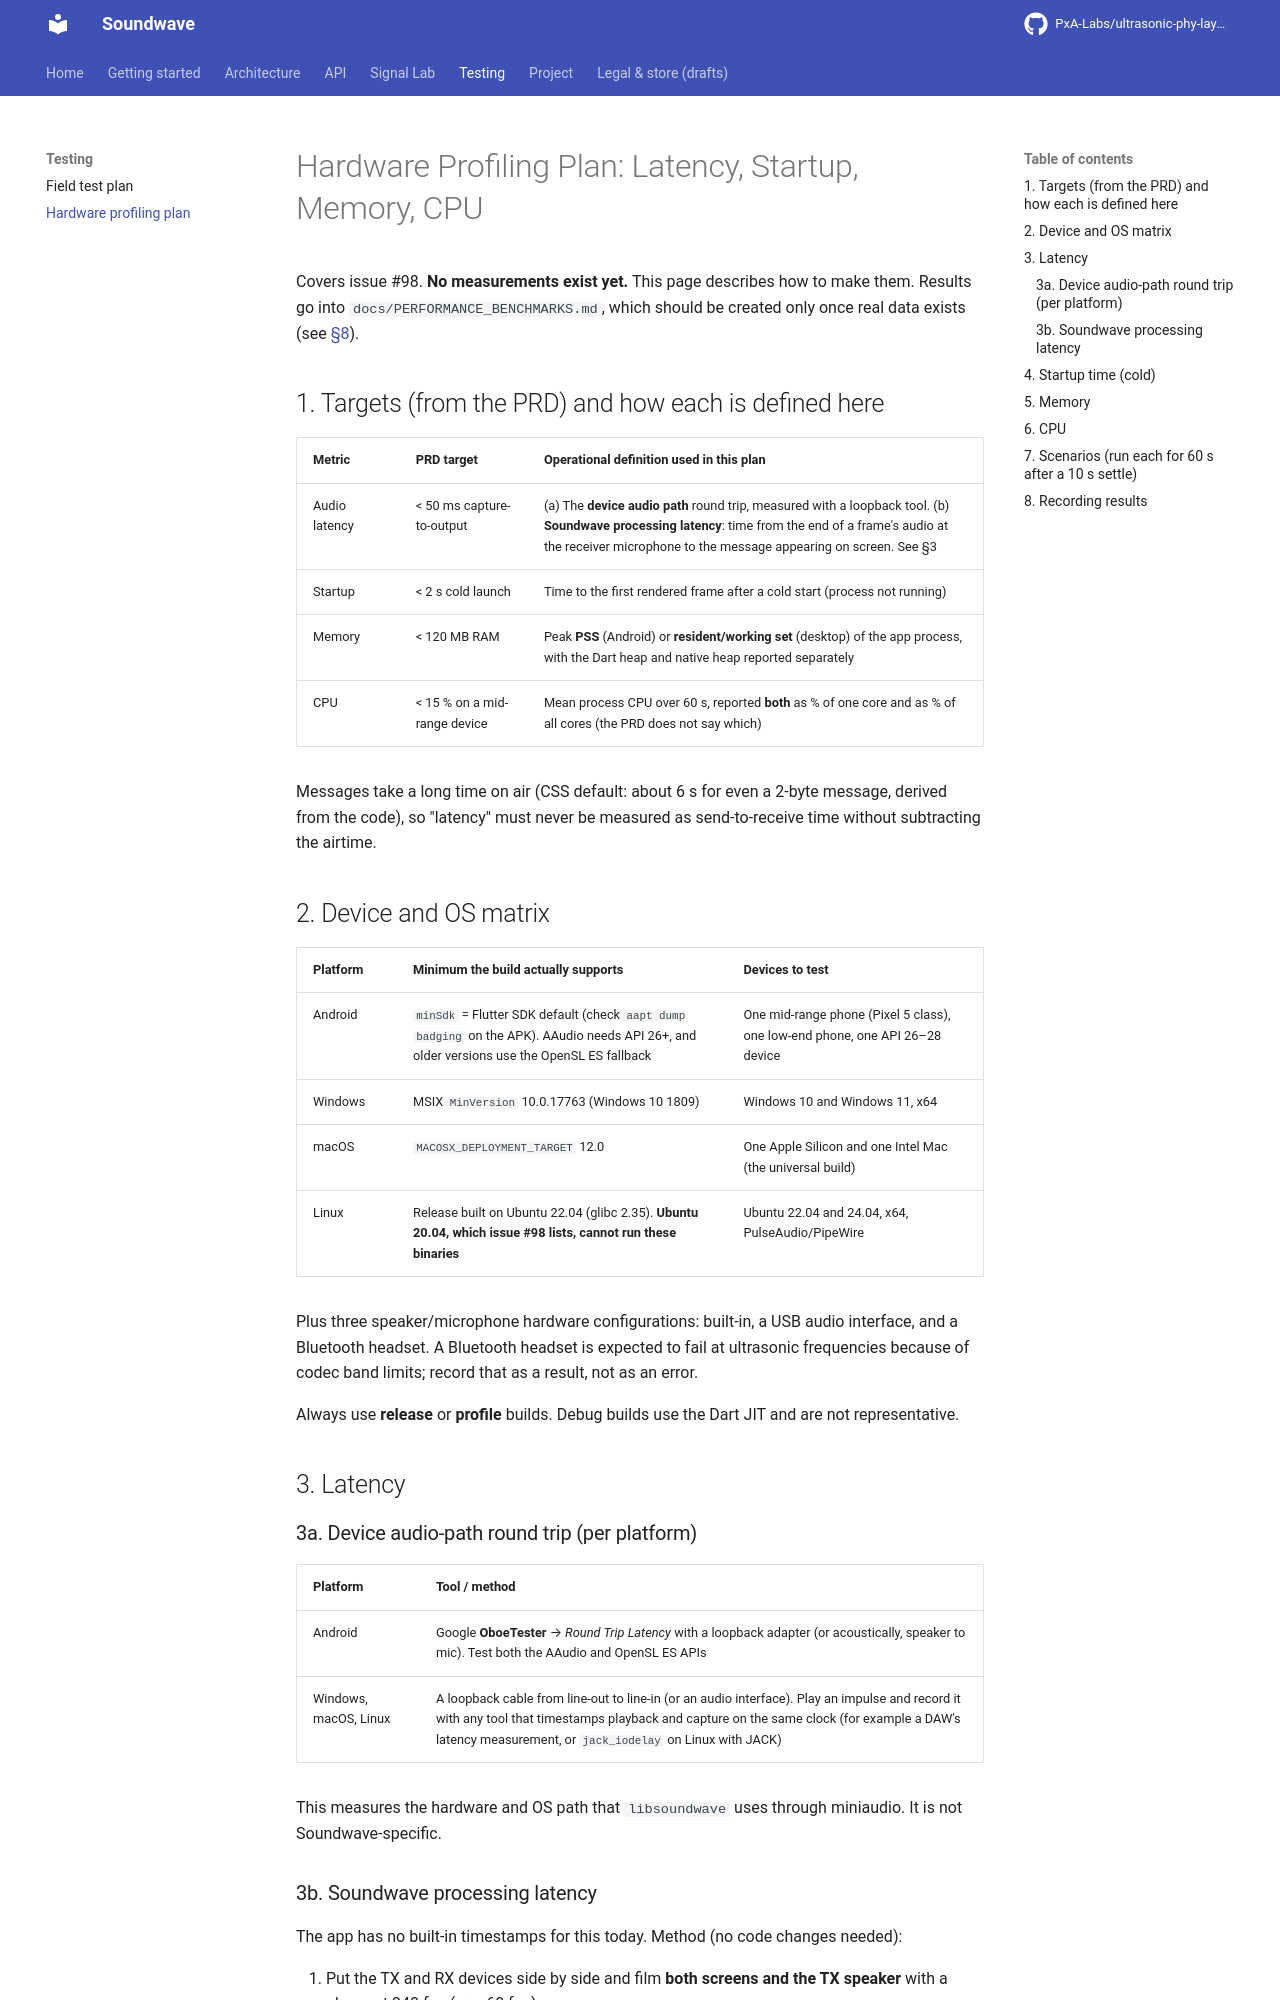

repository: PxA-Labs/ultrasonic-phy-layer · page: testing/HARDWARE_PROFILING_PLAN/index.html · generator: mkdocs

# Hardware Profiling Plan: Latency, Startup, Memory, CPU

Covers issue #98. **No measurements exist yet.** This page describes how to make them. Results go into `docs/PERFORMANCE_BENCHMARKS.md`, which should be created only once real data exists (see [§8](#8-recording-results)).

## 1. Targets (from the PRD) and how each is defined here

| Metric | PRD target | Operational definition used in this plan |
|---|---|---|
| Audio latency | < 50 ms capture-to-output | (a) The **device audio path** round trip, measured with a loopback tool. (b) **Soundwave processing latency**: time from the end of a frame's audio at the receiver microphone to the message appearing on screen. See §3 |
| Startup | < 2 s cold launch | Time to the first rendered frame after a cold start (process not running) |
| Memory | < 120 MB RAM | Peak **PSS** (Android) or **resident/working set** (desktop) of the app process, with the Dart heap and native heap reported separately |
| CPU | < 15 % on a mid-range device | Mean process CPU over 60 s, reported **both** as % of one core and as % of all cores (the PRD does not say which) |

Messages take a long time on air (CSS default: about 6 s for even a 2-byte message, derived from the code), so "latency" must never be measured as send-to-receive time without subtracting the airtime.

## 2. Device and OS matrix

| Platform | Minimum the build actually supports | Devices to test |
|---|---|---|
| Android | `minSdk` = Flutter SDK default (check `aapt dump badging` on the APK). AAudio needs API 26+, and older versions use the OpenSL ES fallback | One mid-range phone (Pixel 5 class), one low-end phone, one API 26–28 device |
| Windows | MSIX `MinVersion` 10.0.17763 (Windows 10 1809) | Windows 10 and Windows 11, x64 |
| macOS | `MACOSX_DEPLOYMENT_TARGET` 12.0 | One Apple Silicon and one Intel Mac (the universal build) |
| Linux | Release built on Ubuntu 22.04 (glibc 2.35). **Ubuntu 20.04, which issue #98 lists, cannot run these binaries** | Ubuntu 22.04 and 24.04, x64, PulseAudio/PipeWire |

Plus three speaker/microphone hardware configurations: built-in, a USB audio interface, and a Bluetooth headset. A Bluetooth headset is expected to fail at ultrasonic frequencies because of codec band limits; record that as a result, not as an error.

Always use **release** or **profile** builds. Debug builds use the Dart JIT and are not representative.

## 3. Latency

### 3a. Device audio-path round trip (per platform)

| Platform | Tool / method |
|---|---|
| Android | Google **OboeTester** → *Round Trip Latency* with a loopback adapter (or acoustically, speaker to mic). Test both the AAudio and OpenSL ES APIs |
| Windows, macOS, Linux | A loopback cable from line-out to line-in (or an audio interface). Play an impulse and record it with any tool that timestamps playback and capture on the same clock (for example a DAW's latency measurement, or `jack_iodelay` on Linux with JACK) |

This measures the hardware and OS path that `libsoundwave` uses through miniaudio. It is not Soundwave-specific.
